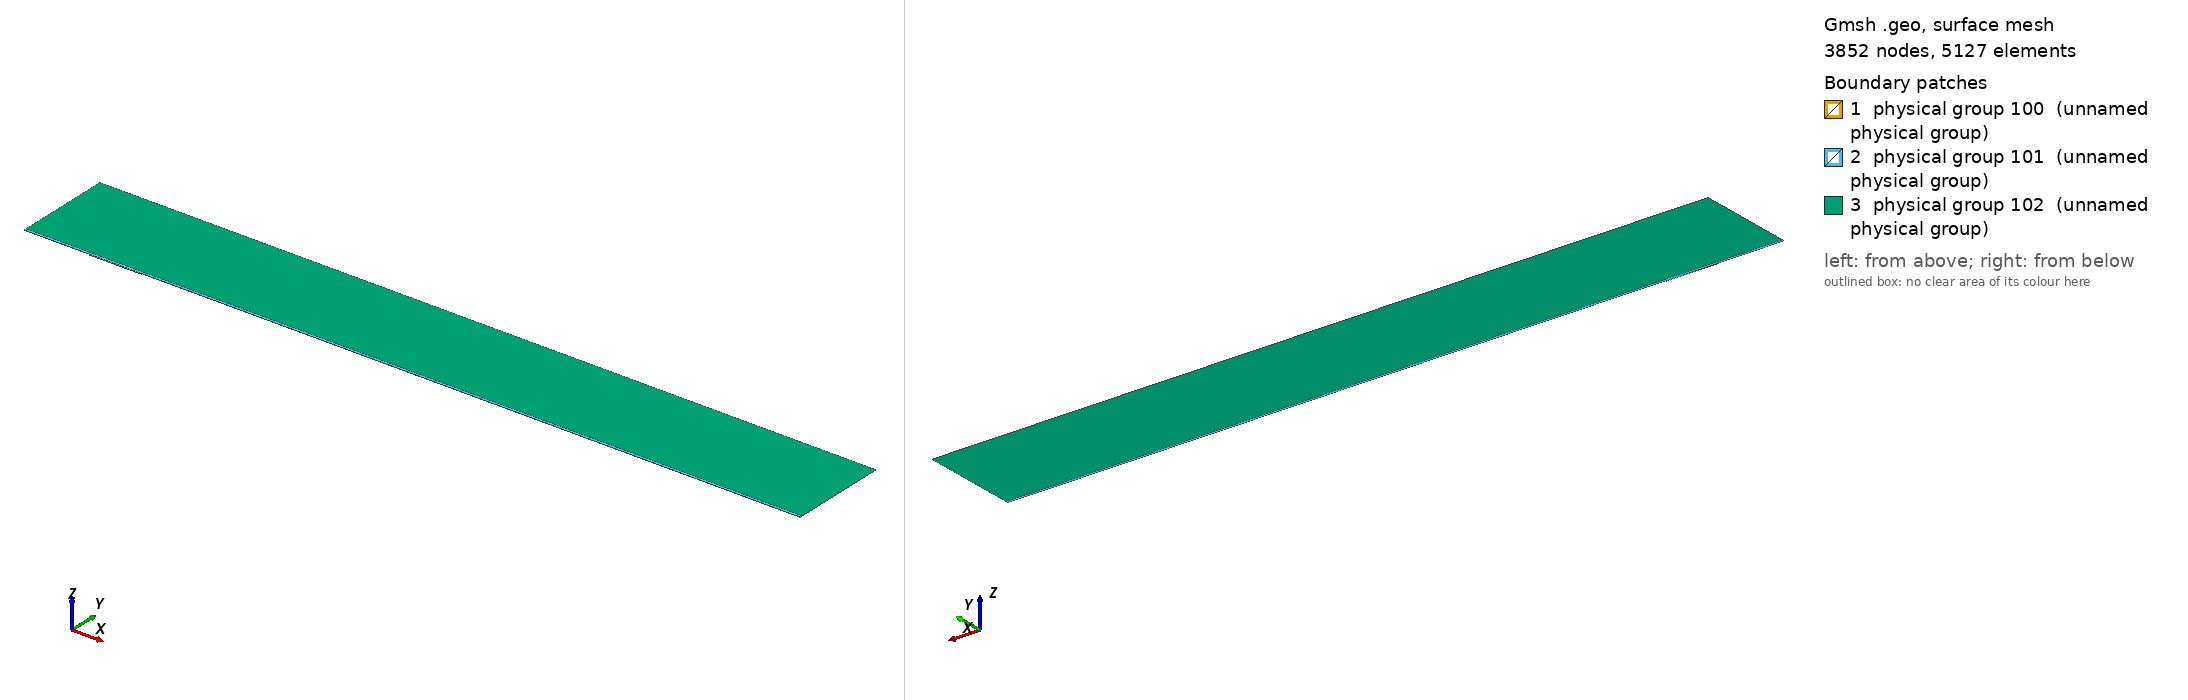

Gmsh geometry script, surface-meshed: 3852 nodes, 5127 surface elements. Boundary patches (legend numbers): 1 physical group 100 (unnamed physical group), 2 physical group 101 (unnamed physical group), 3 physical group 102 (unnamed physical group). Left view from above one corner, right view from below the opposite corner. Legend entries are the model's physical surfaces. The drawing asked Gmsh for element sizes between 1% and 20% of the model's largest extent; the script's own settings can give other sizes.

=== mesh.geo (drawn) ===
// Macro parameters
deltaStar = 1;
D = 1.35 * deltaStar; // depth of the gap 
W = 80 * deltaStar; // width of the gap
r = 16; // length of non-constant quads upstream and downstream of the gap
s = 8; // length of non-constant quads left and right inside the gap
BL = 0.25 * deltaStar; // height of the second layer of quad elements
BL_upper = 3.5 * deltaStar; // height of the third layer of quad elements
x0 = 100 * deltaStar; // x distance from inflow to gap
lengthOutflow = 1000 * deltaStar; // length after the gap
x3 = W + lengthOutflow; // last point of the domain
height = 150 * deltaStar; // height of the triangular region
triagHeightRegion_inflow = height - BL - BL_upper; // height of the triangular region

// Micro parameters
dx = 0.2; // dx of square elements near the leading and trailing edge of the gap (most resolution-demanding points in the domain)
dy = 1.25 * dx; 
size_triag_v_top = 64; // size of the elements in the upper triangular region

// All the value below are between 0 and 1. =1  means the elements are all equal in size. Avoid using values very close to 1, because we dividing by log(p) in the formula.
dy_in_v_right = 1.5; // heighest quad in the upper layer of quads, in the right part of the gap
dy_in_v_left = 1.75; // heighest quad in the upper layer of quads, in the left part of the gap

// fit (check the file scripts/fit_gmsh.py for more details)
p_in_v_left = 1.0335663036230878 - 1.0234149444433507/(W - 0.8098798097181781)^0.5991729377115732; // densitiy concentration of elements inside the gap, vertically, near the left wall.
p_in_v_right = 1.008073572191136 - 1.1471875292840257/(W - 1.2941255994826328)^0.7890392764815325; // densitiy concentration of elements inside the gap, vertically, near the right wall.
p_in_h_bottom = 0.9; // densitiy concentration of elements inside the gap, horizontally. 
p_in_h_top = 0.9; // densitiy concentration of elements inside the gap, horizontally. 

p_out_h = 0.5; // densitiy concentration of elements outside the gap, horizontally.
p_out_h_upper = 0.5; // densitiy concentration of elements outside the gap, horizontally on the upper layer of quads
p_out_v_inflow_dense = 0.8; // densitiy concentration of elements outside the gap, vertically, near the inflow and the gap
p_out_v_inflow_sparse = 0.99; // densitiy concentration of elements outside the gap, vertically, near the inflow and far from the gap
p_out_v_outflow_dense = 0.9; // densitiy concentration of elements outside the gap, vertically, near the outflow and the gap
p_out_v_outflow_sparse = 0.995; // densitiy concentration of elements outside the gap, vertically, near the outflow and far from the gap
p_triag_h_inflow = 0.8; // densitiy concentration of elements in the triangular region of the domain, horizontally.
p_triag_h_outflow = p_triag_h_inflow; // densitiy concentration of elements in the triangular region of the domain, horizontally.

enlarge_triag_inflow = 1.1; // heigher the value, larger the elements in the triangular region near the inflow
enlarge_triag_outflow = 1.1; // heigher the value, larger the elements in the triangular region near the outflow

// Automated parameters 
a_in_v_right = dx / (W / 2);
a_in_v_left = dx / (W / 2);
a_in_h_bottom = dy / (D / 2);
a_in_h_top = dx / (D / 2);
a_out_h = dx / BL;
a_out_v_inflow_dense = dx / r;
a_out_v_outflow_dense = dx / r;

// for the derivation of the formula, see file 20250123_gmshFormula.md in the docs folder
N_in_v_right = Ceil( Log (a_in_v_right / (1 - p_in_v_right + a_in_v_right * p_in_v_right)) / Log(p_in_v_right) );
N_in_v_left = Ceil( Log (a_in_v_left / (1 - p_in_v_left + a_in_v_left * p_in_v_left)) / Log(p_in_v_left) );
N_in_h_bottom = Ceil( Log (a_in_h_bottom / (1 - p_in_h_bottom + a_in_h_bottom * p_in_h_bottom)) / Log(p_in_h_bottom) );
N_in_h_top = Ceil( Log (a_in_h_top / (1 - p_in_h_top + a_in_h_top * p_in_h_top)) / Log(p_in_h_top) );
N_out_h = Ceil( Log (a_out_h / (1 - p_out_h + a_out_h * p_out_h)) / Log(p_out_h) ) + 1; // + 1 is to correct the fact that the distance is too small to properly approximate the dx length
N_out_v_inflow_dense = Ceil( Log (a_out_v_inflow_dense / (1 - p_out_v_inflow_dense + a_out_v_inflow_dense * p_out_v_inflow_dense)) / Log(p_out_v_inflow_dense) );
N_out_v_outflow_dense = Ceil( Log (a_out_v_outflow_dense / (1 - p_out_v_outflow_dense + a_out_v_outflow_dense * p_out_v_outflow_dense)) / Log(p_out_v_outflow_dense) );

p_for_a_out_v_inflow_sparse_computation = p_out_v_inflow_dense;
p_for_a_out_v_outflow_sparse_computation = (p_out_v_outflow_dense + p_out_v_outflow_dense) / 2;
a_out_v_inflow_sparse = r / (x0 - r) * (1 - p_for_a_out_v_inflow_sparse_computation) / (1 - p_for_a_out_v_inflow_sparse_computation^(N_out_v_inflow_dense + 1));
a_out_v_outflow_sparse = r / (lengthOutflow - r) * (1 - p_for_a_out_v_outflow_sparse_computation) / (1 - p_for_a_out_v_outflow_sparse_computation^(N_out_v_outflow_dense + 1));

N_out_v_inflow_sparse = Ceil( Log(a_out_v_inflow_sparse / (1 - p_out_v_inflow_sparse + a_out_v_inflow_sparse * p_out_v_inflow_sparse)) / Log(p_out_v_inflow_sparse) );
N_out_v_outflow_sparse = Ceil( Log(a_out_v_outflow_sparse / (1 - p_out_v_outflow_sparse + a_out_v_outflow_sparse * p_out_v_outflow_sparse)) / Log(p_out_v_outflow_sparse) );


// second layer of quads
a_out_h_upper = (BL) / (BL_upper) * (1 - p_out_h) / (1 - p_out_h^(N_out_h + 1));
N_out_h_upper = Ceil( Log(a_out_h_upper / (1 - p_out_h_upper + a_out_h_upper * p_out_h_upper)) / Log(p_out_h_upper) );

// ---------------------------
// for triangular region
// ---------------------------
a_triag_h_inflow = (BL_upper) / (triagHeightRegion_inflow) * (1 - p_out_h_upper) / (1 - p_out_h_upper^(N_out_h_upper + 1));
a_triag_h_outflow = a_triag_h_inflow;
N_triag_v_top = Ceil( (x3 + x0) / size_triag_v_top ); // we assume p_triag_v = 1, otherwise the formula is different
N_triag_h_inflow = Ceil( Log(a_triag_h_inflow / (1 - p_triag_h_inflow + a_triag_h_inflow * p_triag_h_inflow)) / Log(p_triag_h_inflow) );
N_triag_h_outflow = Ceil( Log(a_triag_h_outflow / (1 - p_triag_h_outflow + a_triag_h_outflow * p_triag_h_outflow)) / Log(p_triag_h_outflow) );
N_triag_h_inflow = Ceil( N_triag_h_inflow / enlarge_triag_inflow );
N_triag_h_outflow = Ceil( N_triag_h_outflow / enlarge_triag_outflow );

Point(1) = {-x0, 0, 0};
Point(2) = {0,0,0};
Point(3) = {0,-D,0};
Point(4) = {W,-D,0};
Point(5) = {W,0,0};
Point(6) = {x3,0,0};
Point(8) = {x3,height,0};
Point(7) = {x3,BL,0};
Point(9) = {-x0,height,0};
Point(10) = {-x0,BL,0};
Point(11) = {0,BL,0};
Point(12) = {W,BL,0};
Point(13) = {W/2,0,0};
Point(14) = {W/2,BL,0};
Point(15) = {0,-D/2,0};
Point(16) = {W/2,-D,0};
Point(17) = {W,-D/2,0};
Point(18) = {-r,0,0};
Point(19) = {-r,BL,0};
Point(20) = {W + r,0,0};
Point(21) = {W + r,BL,0};
Point(22) = {-x0,BL+BL_upper,0};
Point(23) = {-r,BL+BL_upper,0};
Point(24) = {W + r,BL+BL_upper,0};
Point(25) = {x3,BL+BL_upper,0};
Point(26) = {0,BL+BL_upper,0};
Point(27) = {W/2,BL+BL_upper,0};
Point(28) = {W,BL+BL_upper,0};

Line(1) = {1,18};
Line(2) = {2,15};
Line(3) = {3,16};
Line(4) = {4,17};
Line(5) = {5,20};
Line(6) = {6,7};
Line(7) = {7,25};
Line(8) = {8,9};
Line(9) = {9,22};
Line(10) = {10,19};
Line(11) = {10,1};
Line(12) = {11,14};
Line(13) = {12,21};
Line(14) = {2,13};
Line(15) = {15,3};
Line(16) = {16,4};
Line(17) = {17,5};
Line(18) = {13,5};
Line(19) = {14,12};
Line(20) = {18,2};
Line(21) = {20,6};
Line(22) = {21,7};
Line(23) = {19,11};
Line(24) = {22,10};
Line(25) = {25,8};
Line(26) = {25,24};
Line(27) = {22,23};
Line(30) = {23,26};
Line(31) = {26,27};
Line(32) = {27,28};
Line(33) = {28,24};

// outer quads
Curve Loop(1) = {5, 21, 6, -22, -13, -19, -12, -23, -10, 11, 1, 20, 14, 18};
Plane Surface(1) = {1};

// inside gap
Curve Loop(2) = {2, 15, 3, 16, 4, 17, -18, -14};
Plane Surface(2) = {2};

// triangular region
Curve Loop(3) = {-26, 25, 8, 9, 27, 30, 31,32,33};
Plane Surface(3) = {3};

// 3rd layer of quads
Curve Loop(4) = {-24, 27, 30, 31,32,33, -26,-7,-22,-13,-19,-12,-23,-10};

Plane Surface(4) = {4};


// This defines the surfaces that will be meshed with quad elements
Transfinite Surface {1} = {1, 6, 7, 10};
Transfinite Surface {2} = {3, 4, 5, 2}; // number '2' must match the number '2' of plane surface
Transfinite Surface {4} = {7, 25, 22, 10};

Transfinite Curve {18, 16, 19,32} = N_in_v_right Using Progression p_in_v_right;
Transfinite Curve {-14, -3, -12, -31} = N_in_v_left Using Progression p_in_v_left;

Transfinite Curve {15, -4} = N_in_h_bottom Using Progression p_in_h_bottom;
Transfinite Curve {-2, 17} = N_in_h_top Using Progression p_in_h_top;


Transfinite Curve {11, -6} = N_out_h Using Progression p_out_h;
Transfinite Curve {24, 28, 29, -7} = N_out_h_upper Using Progression p_out_h_upper;
Transfinite Curve {10, 1, 27} = N_out_v_inflow_sparse Using Progression p_out_v_inflow_sparse;
Transfinite Curve {20, 23, 30} = N_out_v_inflow_dense Using Progression p_out_v_inflow_dense;
Transfinite Curve {-21, -22, 26} = N_out_v_outflow_sparse Using Progression p_out_v_outflow_sparse;
Transfinite Curve {-5, -13,-33} = N_out_v_outflow_dense Using Progression p_out_v_outflow_dense;

Recombine Surface {1, 2, 4};

// for triangluar region
Transfinite Curve {8} = N_triag_v_top Using Progression 1;
Transfinite Curve {-25} = N_triag_h_outflow Using Progression p_triag_h_outflow;
Transfinite Curve {9} = N_triag_h_inflow Using Progression p_triag_h_inflow;


// defining boundary
Physical Curve(1) = {9,24,11}; // inlet
Physical Curve(2) = {7,25,6}; // outlet
Physical Curve(3) = {8}; // top
Physical Curve(4) = {1, 20, 2, 15, 3, 16, 4, 17, 5, 21}; // wall


Physical Surface(100) = {1};
Physical Surface(101) = {2, 4};
Physical Surface(102) = {3};
